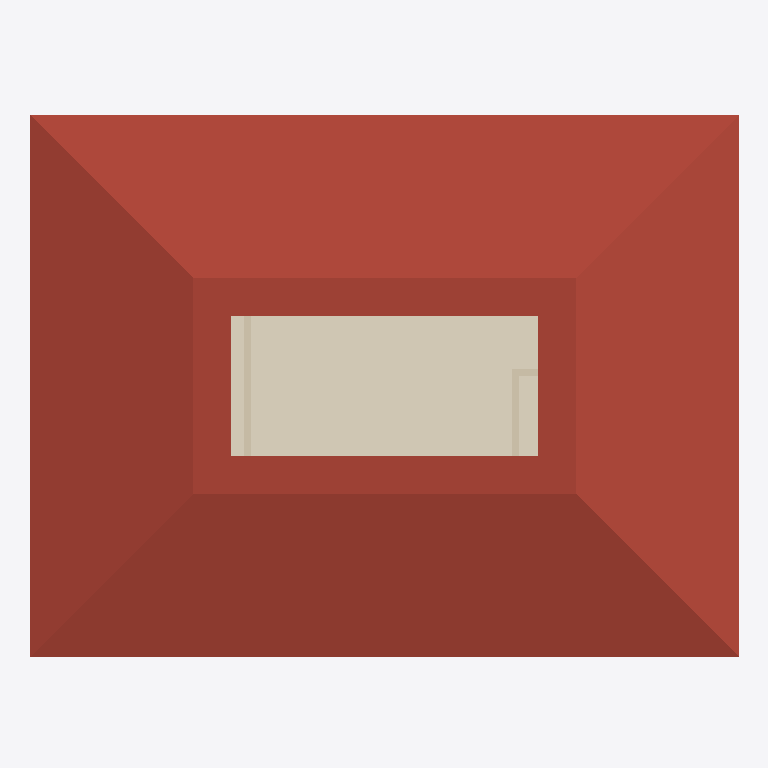
Plan cut of the same IFC building model at storey 'Level 2' (level 3.00 m, cut at 4.40 m), seen from above with north up, elements coloured by IFC class: 3 walls (beige), 1 roof (red-brown), 1 covering (cream). Cut surfaces are drawn darker.
Extent 10.6 m × 8.2 m × 6.1 m (x, y, z). Storeys (2): Level 1 at 0.00 m; Level 2 at 3.00 m. Elements (31): 10 IfcWall, 8 IfcWindow, 6 IfcDoor, 4 IfcFooting, 1 IfcCovering, 1 IfcRoof, 1 IfcSlab.

HEADER;
FILE_DESCRIPTION(('ViewDefinition [DesignTransferView_V1.0]','RevitIdentifiers [VersionGUID: 6f52ef50-c621-455b-865a-a0875bc2a5f9, NumberOfSaves: 56]','CoordinateReference [CoordinateBase: Shared Coordinates, ProjectSite: Internal]'),'2;1');
FILE_NAME('0001','2023-06-02T09:41:37+02:00',(''),(''),'ODA SDAI 23.12','Autodesk Revit 24.0.4.427 (ENG) - IFC 24.1.0.22','');
FILE_SCHEMA(('IFC4'));
ENDSEC;
DATA;
#104=IFCPROJECT('0r295zILD0gwHPe_X9esB1',#18,'0001',$,$,'Project Name','Project Status',(#99),#96);
#119=IFCSITE('0r295zILD0gwHPe_X9esB3',#18,'Default',$,$,#118,$,$,.ELEMENT.,$,$,$,$,$);
#109=IFCBUILDING('0r295zILD0gwHPe_X9esB0',#18,'',$,$,#107,$,'',.ELEMENT.,$,$,$);
#112=IFCBUILDINGSTOREY('0r295zILD0gwHPe_YsN9m6',#18,'Level 1',$,'Level:8mm Head',#111,$,'Level 1',.ELEMENT.,0.0);
#116=IFCBUILDINGSTOREY('0r295zILD0gwHPe_YsN9_7',#18,'Level 2',$,'Level:8mm Head',#115,$,'Level 2',.ELEMENT.,3.000000000000001);
#40626=IFCROOF('2VuCETdWj3uf1BLXdEINJQ',#18,'Basic Roof:Roof u value 0.18:443725',$,'Basic Roof:Roof u value 0.18',#40624,$,'443725',.SHED_ROOF.);
#40886=IFCCOVERING('2VuCETdWj3uf1BLXdEINGF',#18,'Compound Ceiling:Plain:443800',$,'Compound Ceiling:Plain',#40832,#40885,'443800',.CEILING.);
#40302=IFCWALL('18FNtntoH3FgPyCibCwaRG',#18,'Basic Wall:Generic - 100mm Brick:443260',$,'Basic Wall:Generic - 100mm Brick',#40290,#40301,'443260',.NOTDEFINED.);
#40130=IFCWALL('18FNtntoH3FgPyCibCwaHz',#18,'Basic Wall:Generic - 100mm Brick:442833',$,'Basic Wall:Generic - 100mm Brick',#40118,#40129,'442833',.NOTDEFINED.);
#40049=IFCWALL('18FNtntoH3FgPyCibCwaG6',#18,'Basic Wall:Generic - 100mm Brick:442794',$,'Basic Wall:Generic - 100mm Brick',#40034,#40048,'442794',.NOTDEFINED.);
ENDSEC;